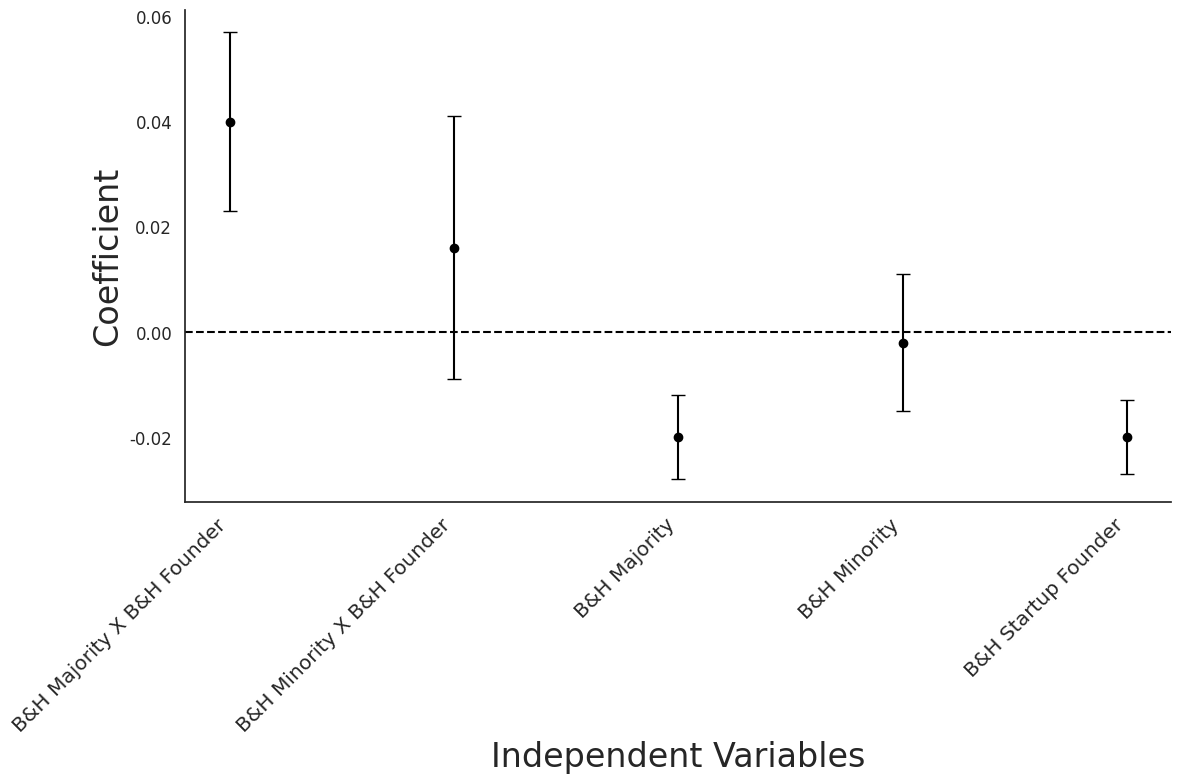

Source code (Python):
import matplotlib.pyplot as plt
import seaborn as sns

# Define the coefficients and their standard errors
coefficients = {
    'B&H Majority X B&H Founder': [0.040],
    'B&H Minority X B&H Founder': [0.016],
    'B&H Majority': [-0.020],
    'B&H Minority': [-0.002],
    'B&H Startup Founder': [-0.020],
}

std_errors = {
    'B&H Majority X B&H Founder': [0.017],
    'B&H Minority X B&H Founder': [0.025],
    'B&H Majority': [0.008],
    'B&H Minority': [0.013],
    'B&H Startup Founder': [0.007],
}

# Set seaborn style and font scale
sns.set(font_scale = 1, style = 'white', rc=None)

# Plot the coefficients with error bars for each label
plt.figure(figsize=(12, 8))

labels = list(coefficients.keys())
values = [value[0] for value in coefficients.values()]  # Extracting the value from the list
errors = [error[0] for error in std_errors.values()]     # Extracting the error from the list

plt.errorbar(range(len(labels)), values, yerr=errors, fmt='o', color='black', capsize=5)

plt.axhline(y=0, color='black', linestyle='--')
plt.xlabel('Independent Variables', fontsize=24)  
plt.ylabel('Coefficient', fontsize=24) 
plt.xticks(range(len(labels)), labels, rotation=45, ha='right', fontsize=14.5)  
plt.yticks(fontsize=12) 

# Remove the box and title
sns.despine()
plt.title("")  # Empty string for title

plt.tight_layout()
plt.savefig('A7.png')
plt.show()